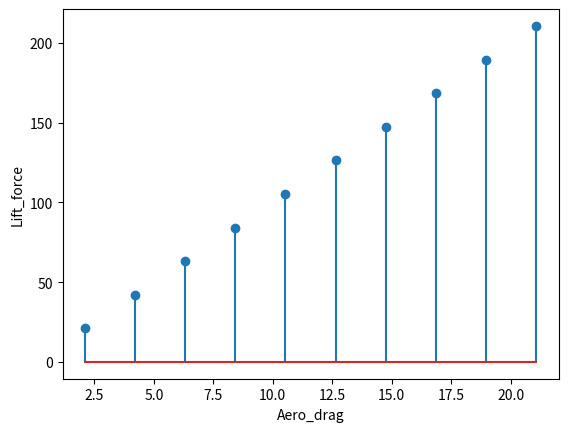

Reproduce this figure in Python.
""""
X = Cx*S*(V**2*ρ/2)         -> аэродинамическое сопротивление
Y = Cy*S*(V**2*ρ/2)         -> подъемная сила

Cx = 0.01,0.02...0.1
Cy = 0.1,0.2...1
S = 0.47 m^2
V = 27 m/c
p = 1.23

Объявлять 2 статик метода (с мап, лямбда итерацией с генерацией на графике matplot) в классе
Данные идут как атрибуты класса
Ордината под Cy, абсцисса под Cx
-----------------------
Продолжение
Получили график Y/X. Теперь создадим дочерный класс, берущий аргументы из первого
и сделаем обратку для получения Cy/Cx
"""""
# [redacted]
### - 7 - ###

import matplotlib.pyplot as plt
import numpy as np

class Myclass:

    S = 0.47
    V = 27
    p = 1.23

    @staticmethod
    def aero_drag():
        return list(map(lambda Cx: (Cx * Myclass.S * (Myclass.V ** 2) * Myclass.p) / 2,
                                  [float(Cx) for Cx in np.arange(0.01, 0.11, 0.01)]))

    @staticmethod
    def lift_force():
        return list(map(lambda Cy: (Cy * Myclass.S * (Myclass.V ** 2) * Myclass.p) / 2,
                                  [float(Cy) for Cy in np.arange(0.1, 1.1, 0.1)]))

    @classmethod
    def graph(cls):
        return plt.stem((Myclass.aero_drag()), (Myclass.lift_force())), \
               plt.xlabel('Aero_drag'), plt.ylabel('Lift_force'), plt.show()


aero = Myclass()
print(aero.aero_drag())
print(aero.lift_force())
aero.graph()